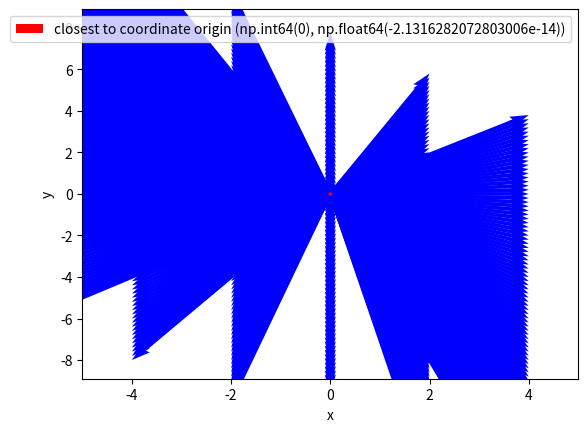

Reproduce this figure in Python.
# Comp Neuro Sheet 6.2a
#   Team Kurzschluss2000
import numpy as np
import matplotlib.pyplot as plt

def calculate_vectors(d_values):
    vectors = []
    for d in d_values:
        y = d - 2 * np.arange(-2, 2, .5)  # adapt precision
        vectors.extend(list(zip(np.arange(-5, 5, 1), y)))
    return vectors

# adapt precision here
d_values = np.arange(-5, 5, 0.1)
vectors = calculate_vectors(d_values)

for vector in vectors:
    plt.quiver(0, 0, vector[0], vector[1], angles='xy', scale_units='xy', scale=.5, color='b', linewidth=0.5)

closest_vector = min(vectors, key=lambda v: np.linalg.norm(v))

plt.quiver(0, 0, closest_vector[0], closest_vector[1], angles='xy', color='r', scale=.5, linewidth=.5, label=f'closest to coordinate origin {closest_vector}')

plt.xlabel('x')
plt.ylabel('y')

max_x = max([abs(v[0]) for v in vectors + [closest_vector]])
max_y = max([abs(v[1]) for v in vectors + [closest_vector]])

plt.xlim(-max_x, max_x)
plt.ylim(-max_y, max_y)

plt.legend()
plt.show()

